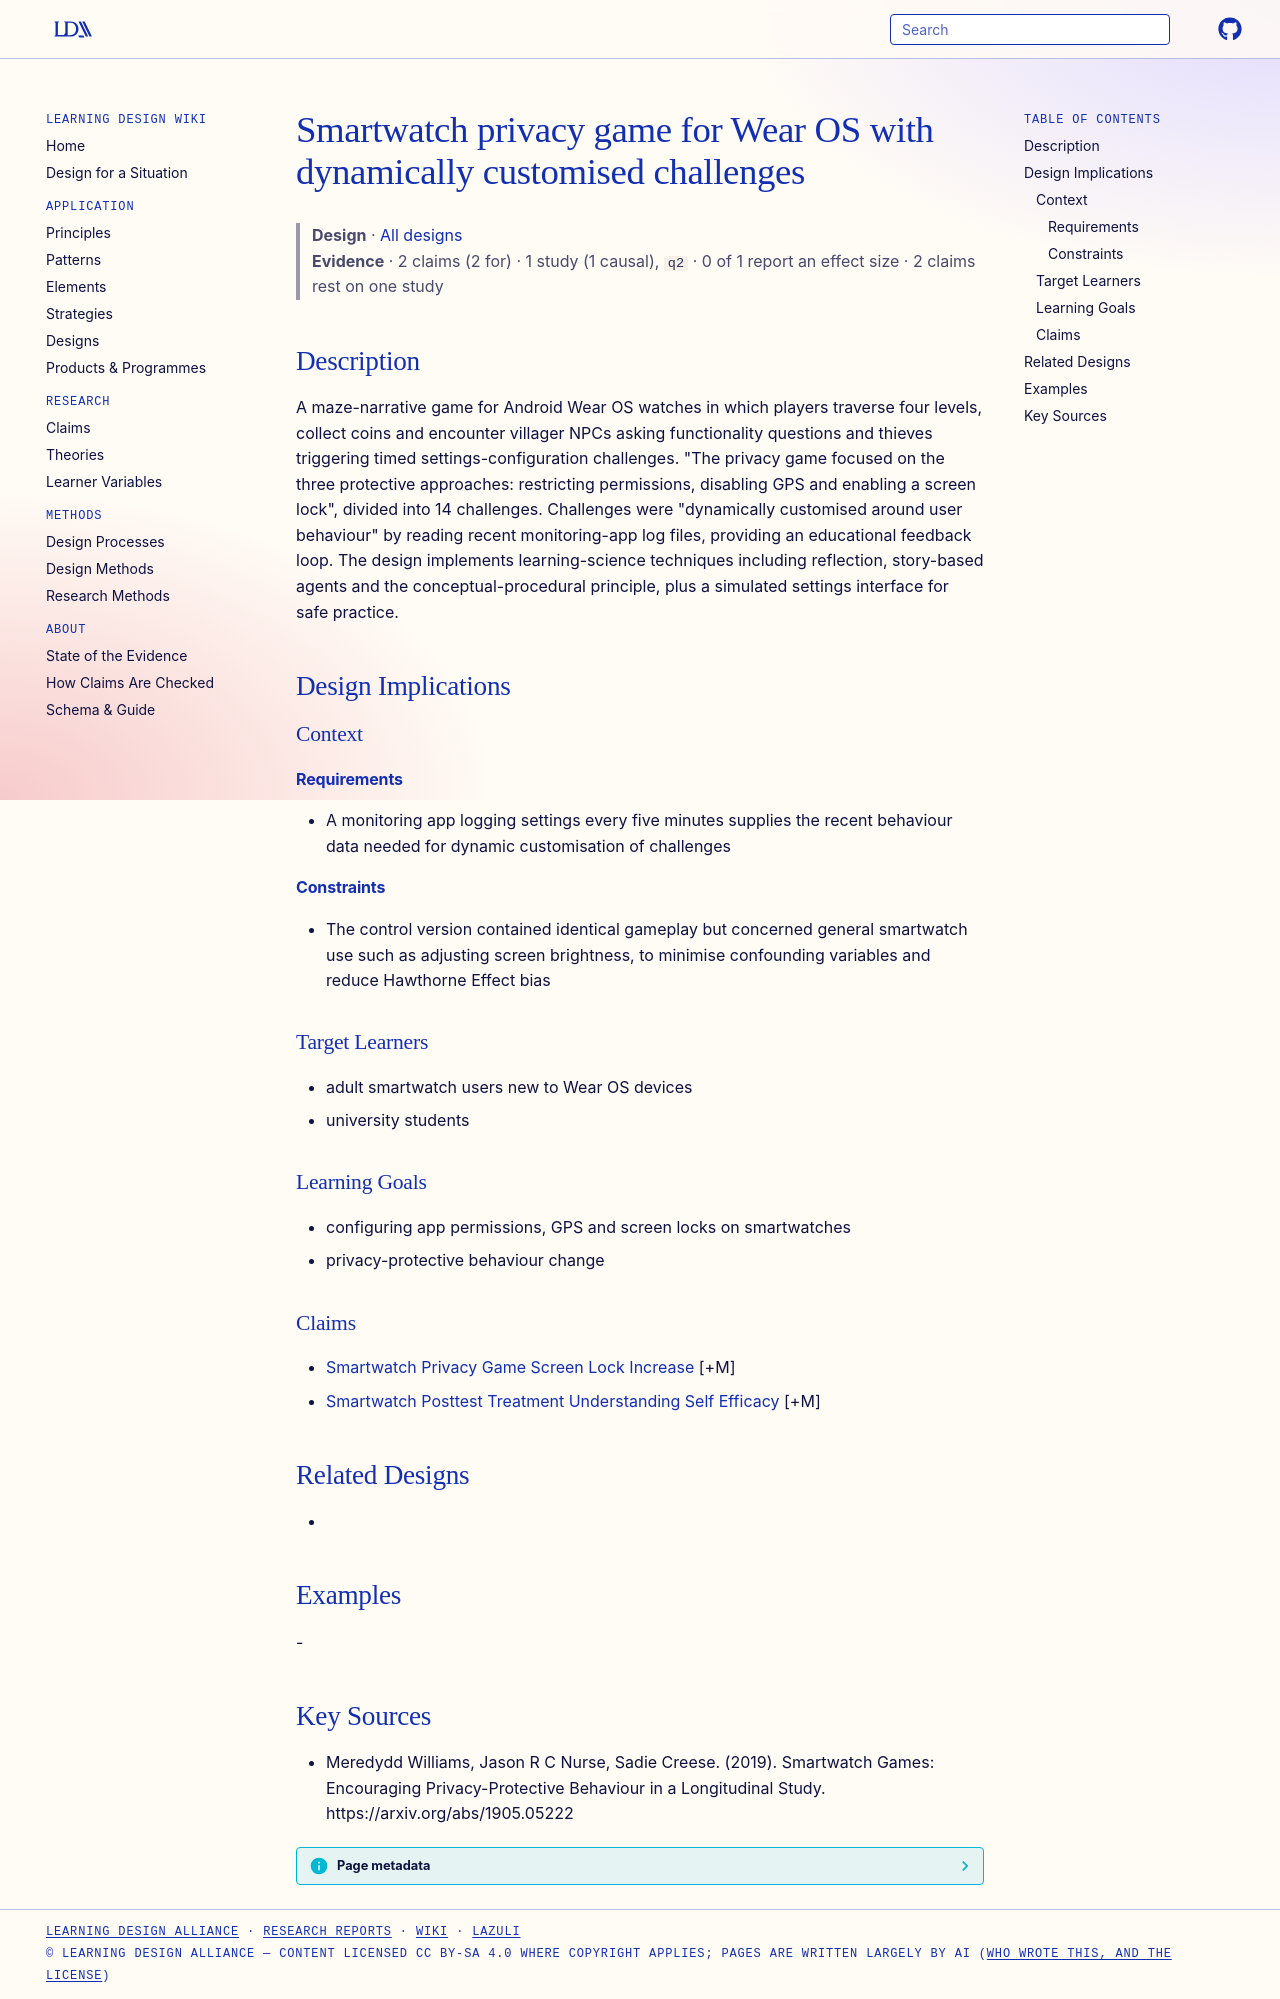

repository: Learning-Design-Alliance/learning-wiki · page: designs/smartwatch-privacy-game-wear-os/index.html · generator: mkdocs

---
type: design
id: smartwatch-privacy-game-wear-os
title: Smartwatch privacy game for Wear OS with dynamically customised challenges
description: A maze-narrative game for Android Wear OS watches in which players traverse four levels, collect coins and encounter villager NPCs asking functionality questions and thieves triggering timed settings-configuration cha...
status: review
generated:
  by: "process:settle-candidates"
  at: 2026-11-18
sources:
  - id: meredydd-williams-2019
    resource: "https://arxiv.org/abs/1905.05222"
    title: "Meredydd Williams, Jason R C Nurse, Sadie Creese. (2019). Smartwatch Games: Encouraging Privacy-Protective Behaviour in a Longitudinal Study. https://arxiv.org/abs/1905.05222"
    author: Meredydd Williams, Jason R C Nurse, Sadie Creese
---

# Smartwatch privacy game for Wear OS with dynamically customised challenges

> **Design** · [All designs](index.md)
> **Evidence** · 2 claims (2 for) · 1 study (1 causal), `q2` · 0 of 1 report an effect size · 2 claims rest on one study

## Description
A maze-narrative game for Android Wear OS watches in which players traverse four levels, collect coins and encounter villager NPCs asking functionality questions and thieves triggering timed settings-configuration challenges. "The privacy game focused on the three protective approaches: restricting permissions, disabling GPS and enabling a screen lock", divided into 14 challenges. Challenges were "dynamically customised around user behaviour" by reading recent monitoring-app log files, providing an educational feedback loop. The design implements learning-science techniques including reflection, story-based agents and the conceptual-procedural principle, plus a simulated settings interface for safe practice.

## Design Implications

### Context
#### Requirements
- A monitoring app logging settings every five minutes supplies the recent behaviour data needed for dynamic customisation of challenges
#### Constraints
- The control version contained identical gameplay but concerned general smartwatch use such as adjusting screen brightness, to minimise confounding variables and reduce Hawthorne Effect bias

### Target Learners
- adult smartwatch users new to Wear OS devices
- university students

### Learning Goals
- configuring app permissions, GPS and screen locks on smartwatches
- privacy-protective behaviour change

### Claims
- [Smartwatch Privacy Game Screen Lock Increase](../claims/smartwatch-privacy-game-screen-lock-increase.md) [+M]
- [Smartwatch Posttest Treatment Understanding Self Efficacy](../claims/smartwatch-posttest-treatment-understanding-self-efficacy.md) [+M]

## Related Designs
- 

## Examples
-

## Key Sources
- Meredydd Williams, Jason R C Nurse, Sadie Creese. (2019). Smartwatch Games: Encouraging Privacy-Protective Behaviour in a Longitudinal Study. https://arxiv.org/abs/1905.05222
